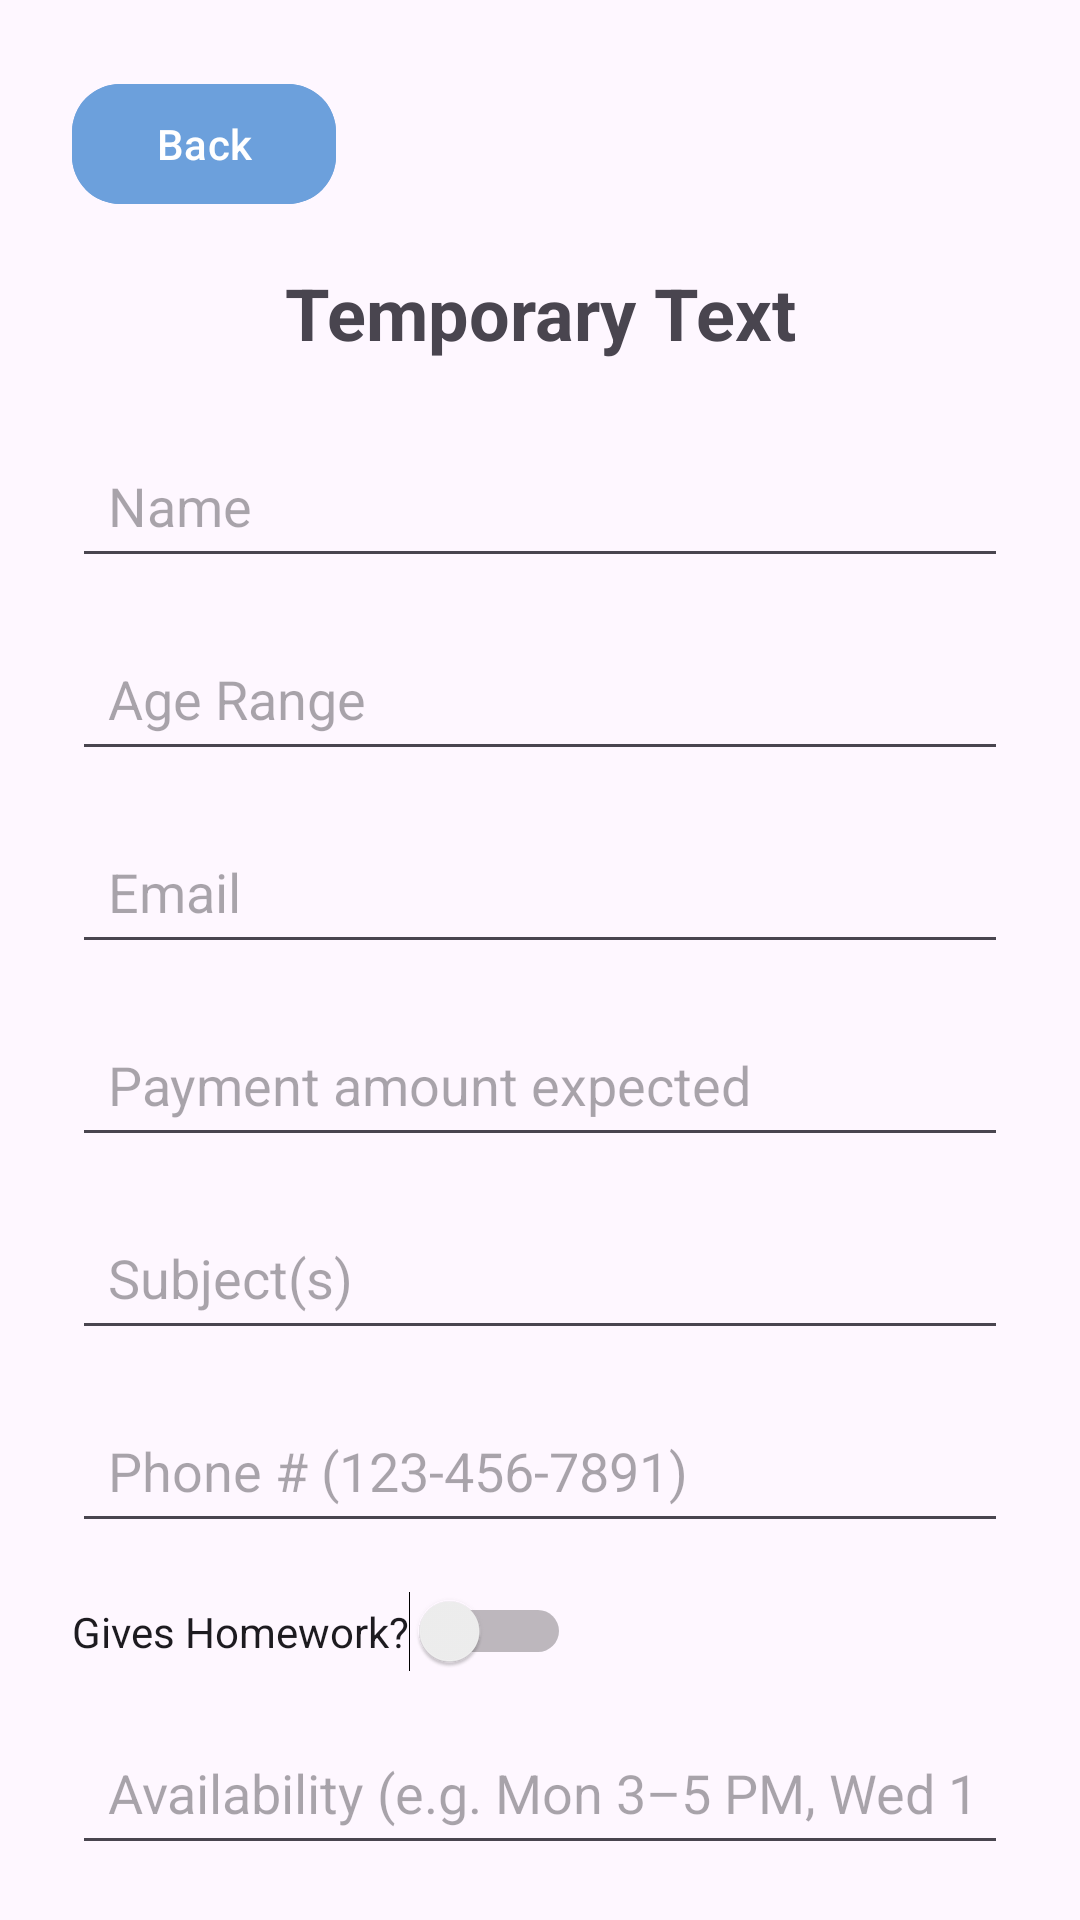

Write the Android layout XML for this screen, with the resource values it uses.
<!-- AndroidManifest.xml: application theme Theme.TutorFinderApp -->
<!-- res/layout/fragment_signup.xml -->
<?xml version="1.0" encoding="utf-8"?>
<androidx.constraintlayout.widget.ConstraintLayout
    xmlns:android="http://schemas.android.com/apk/res/android"
    xmlns:app="http://schemas.android.com/apk/res-auto"
    xmlns:tools="http://schemas.android.com/tools"
    android:layout_width="match_parent"
    android:layout_height="match_parent"
    android:padding="24dp">

    <com.google.android.material.button.MaterialButton
        android:id="@+id/backBtn"
        android:layout_width="wrap_content"
        android:layout_height="wrap_content"
        android:text="Back"
        android:backgroundTint="@color/light_blue"
        app:cornerRadius="16dp"
        app:layout_constraintTop_toTopOf="parent"
        app:layout_constraintStart_toStartOf="parent" />

    <TextView
        android:id="@+id/roleTxt"
        android:layout_width="wrap_content"
        android:layout_height="wrap_content"
        android:text="Temporary Text"
        android:textSize="24sp"
        android:textStyle="bold"
        app:layout_constraintTop_toBottomOf="@id/backBtn"
        app:layout_constraintStart_toStartOf="parent"
        app:layout_constraintEnd_toEndOf="parent"
        android:layout_marginTop="16dp"/>

    <EditText
        android:id="@+id/nameTxt"
        android:layout_width="match_parent"
        android:layout_height="wrap_content"
        android:hint="Name"
        android:inputType="textPersonName"
        android:padding="12dp"
        app:layout_constraintTop_toBottomOf="@id/roleTxt"
        android:layout_marginTop="24dp"/>

    <EditText
        android:id="@+id/ageTxt"
        android:layout_width="match_parent"
        android:layout_height="wrap_content"
        android:hint="Age Range"
        android:inputType="text"
        android:padding="12dp"
        app:layout_constraintTop_toBottomOf="@id/nameTxt"
        android:layout_marginTop="16dp"/>

    <EditText
        android:id="@+id/emailTxt"
        android:layout_width="match_parent"
        android:layout_height="wrap_content"
        android:hint="Email"
        android:inputType="textEmailAddress"
        android:padding="12dp"
        app:layout_constraintTop_toBottomOf="@id/ageTxt"
        android:layout_marginTop="16dp"/>

    <EditText
        android:id="@+id/paymentTxt"
        android:layout_width="match_parent"
        android:layout_height="wrap_content"
        android:hint="Payment amount expected"
        android:inputType="number"
        android:padding="12dp"
        app:layout_constraintTop_toBottomOf="@id/emailTxt"
        android:layout_marginTop="16dp"/>

    <EditText
        android:id="@+id/subjectTxt"
        android:layout_width="match_parent"
        android:layout_height="wrap_content"
        android:hint="Subject(s)"
        android:inputType="text"
        android:padding="12dp"
        app:layout_constraintTop_toBottomOf="@id/paymentTxt"
        android:layout_marginTop="16dp"/>

    
    <EditText
        android:id="@+id/editTextPhone"
        android:layout_width="match_parent"
        android:layout_height="wrap_content"
        android:hint="Phone # (123-456-7891)"
        android:inputType="phone"
        android:padding="12dp"
        app:layout_constraintTop_toBottomOf="@id/subjectTxt"
        android:layout_marginTop="16dp"/>

    
    <Switch
        android:id="@+id/givesHomeworkSwitch"
        android:layout_width="wrap_content"
        android:layout_height="wrap_content"
        android:text="Gives Homework?"
        app:layout_constraintTop_toBottomOf="@id/editTextPhone"
        app:layout_constraintStart_toStartOf="parent"
        android:layout_marginTop="16dp"/>

    
    <EditText
        android:id="@+id/timeText"
        android:layout_width="match_parent"
        android:layout_height="wrap_content"
        android:hint="Availability (e.g. Mon 3–5 PM, Wed 1–2 PM)"
        android:inputType="text"
        android:padding="12dp"
        app:layout_constraintTop_toBottomOf="@id/givesHomeworkSwitch"
        android:layout_marginTop="16dp"/>

    
    <com.google.android.material.button.MaterialButton
        android:id="@+id/signupSubmitBtn"
        android:layout_width="match_parent"
        android:layout_height="wrap_content"
        android:backgroundTint="@color/light_blue"
        android:text="Submit Sign Up"
        android:textSize="18sp"
        app:cornerRadius="16dp"
        app:layout_constraintTop_toBottomOf="@id/timeText"
        app:layout_constraintStart_toStartOf="parent"
        app:layout_constraintEnd_toEndOf="parent"
        android:layout_marginTop="32dp" />

</androidx.constraintlayout.widget.ConstraintLayout>
<!-- resources referenced by this layout -->
<resources>
  <color name="light_blue">#6CA0DC</color>
  <style name="Theme.TutorFinderApp" parent="Base.Theme.TutorFinderApp" />
  <style name="Base.Theme.TutorFinderApp" parent="Theme.Material3.DayNight.NoActionBar">
          
          
      </style>
</resources>
